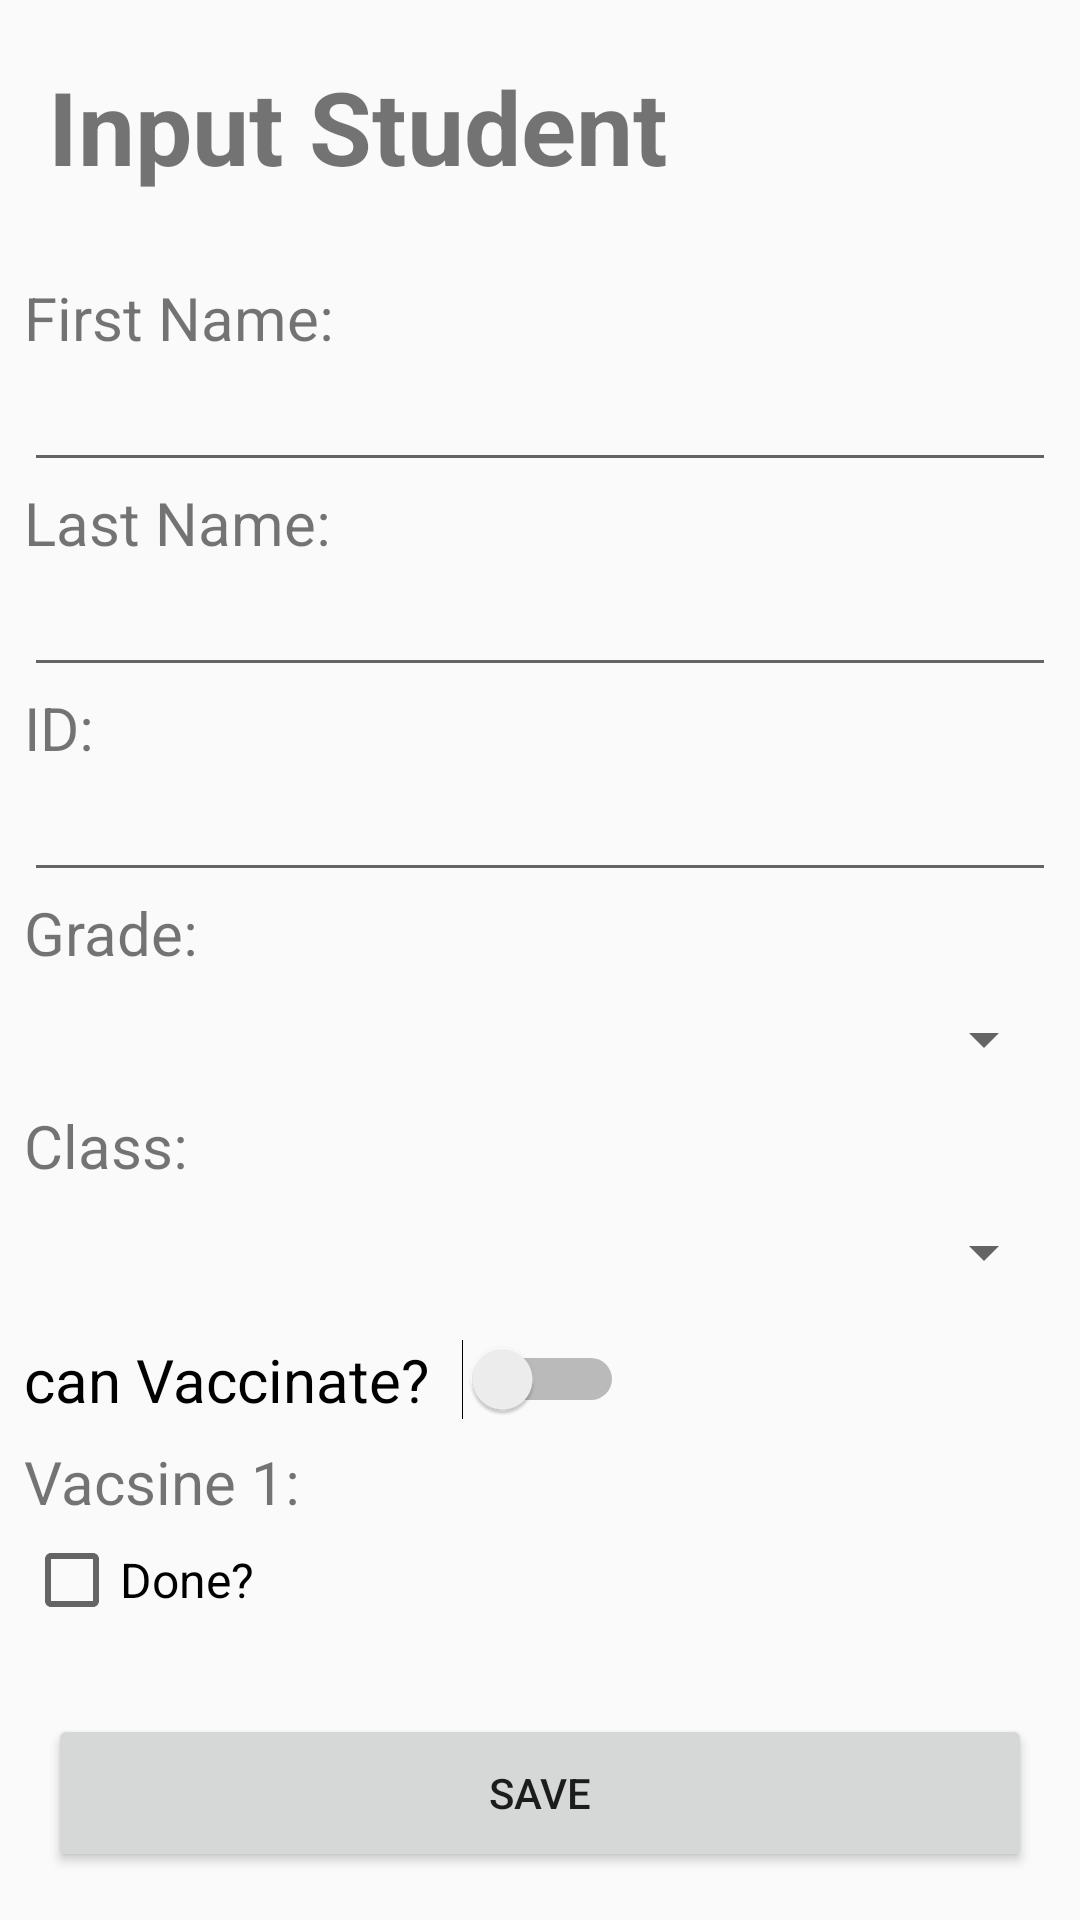

Write the Android layout XML for this screen, with the resource values it uses.
<!-- AndroidManifest.xml: application theme Theme.AppCompat.Light.DarkActionBar -->
<!-- res/layout/activity_add_student.xml -->
<?xml version="1.0" encoding="utf-8"?>
<LinearLayout xmlns:android="http://schemas.android.com/apk/res/android"
    android:layout_width="match_parent"
    android:layout_height="match_parent"
    android:orientation="vertical">

    <TextView
        android:layout_width="wrap_content"
        android:layout_height="0px"
        android:layout_margin="16dp"
        android:layout_weight="1"
        android:gravity="center"
        android:text="Input Student"
        android:textSize="34sp"
        android:textStyle="bold" />

    <LinearLayout
        android:layout_width="match_parent"
        android:layout_height="0px"
        android:layout_weight="9"
        android:orientation="vertical"
        android:padding="8dp">

        <TextView
            android:layout_width="wrap_content"
            android:layout_height="wrap_content"
            android:text="First Name:"
            android:textSize="20sp" />

        <EditText
            android:id="@+id/student_first_name"
            android:layout_width="match_parent"
            android:layout_height="wrap_content"
            android:inputType="text" />

        <TextView
            android:layout_width="wrap_content"
            android:layout_height="wrap_content"
            android:text="Last Name:"
            android:textSize="20sp" />

        <EditText
            android:id="@+id/student_last_name"
            android:layout_width="match_parent"
            android:layout_height="wrap_content"
            android:inputType="text" />

        <TextView
            android:layout_width="match_parent"
            android:layout_height="wrap_content"
            android:text="ID:"
            android:textSize="20sp" />

        <EditText
            android:id="@+id/student_ID"
            android:layout_width="match_parent"
            android:layout_height="wrap_content"
            android:inputType="number" />

        <TextView
            android:layout_width="wrap_content"
            android:layout_height="wrap_content"
            android:text="Grade:"
            android:textSize="20sp" />

        <Spinner
            android:id="@+id/student_class"
            android:layout_width="match_parent"
            android:layout_height="wrap_content"
            android:layout_marginTop="10dp"
            android:layout_marginBottom="10dp"
            android:paddingTop="3dp"
            android:paddingBottom="3dp" />

        <TextView
            android:layout_width="wrap_content"
            android:layout_height="wrap_content"
            android:text="Class:"
            android:textSize="20sp" />

        <Spinner
            android:id="@+id/student_grade"
            android:layout_width="match_parent"
            android:layout_height="wrap_content"
            android:layout_marginTop="10dp"
            android:layout_marginBottom="10dp"
            android:paddingTop="3dp"
            android:paddingBottom="3dp" />

        <Switch
            android:id="@+id/student_can_vaccinate"
            android:layout_width="200dp"
            android:layout_height="wrap_content"
            android:paddingTop="7dp"
            android:paddingBottom="7dp"
            android:text="can Vaccinate?"
            android:textSize="20sp" />

        <TextView
            android:layout_width="wrap_content"
            android:layout_height="wrap_content"
            android:text="Vacsine 1:"
            android:textSize="20sp" />

        <LinearLayout
            android:layout_width="match_parent"
            android:layout_height="wrap_content"
            android:orientation="horizontal">

            <CheckBox
                android:id="@+id/student_first_vaccine"
                android:layout_width="0px"
                android:layout_height="wrap_content"
                android:layout_weight="1"
                android:text="Done?"
                android:textSize="16sp" />

            <Button
                android:id="@+id/add_first_vaccine"
                android:layout_width="0px"
                android:layout_height="wrap_content"
                android:layout_weight="1"
                android:onClick="addFirstVaccine"
                android:text="Add Info"
                android:visibility="invisible" />

        </LinearLayout>

        <TextView
            android:layout_width="wrap_content"
            android:layout_height="wrap_content"
            android:text="Vacsine 2:"
            android:textSize="20sp" />

        <LinearLayout
            android:layout_width="match_parent"
            android:layout_height="wrap_content"
            android:orientation="horizontal">

            <CheckBox
                android:id="@+id/student_second_vaccine"
                android:layout_width="0px"
                android:layout_height="wrap_content"
                android:layout_weight="1"
                android:text="Done?" />

            <Button
                android:id="@+id/add_second_vaccine"
                android:layout_width="0px"
                android:layout_height="wrap_content"
                android:layout_weight="1"
                android:onClick="addSecondVaccine"
                android:text="Add Info"
                android:visibility="invisible" />

        </LinearLayout>

    </LinearLayout>

    <Button
        android:id="@+id/save_button"
        android:layout_width="match_parent"
        android:layout_height="0px"
        android:layout_margin="16dp"
        android:layout_weight="1"
        android:onClick="addStudent"
        android:text="Save" />

</LinearLayout>
<!-- resources referenced by this layout -->
<resources>

</resources>
